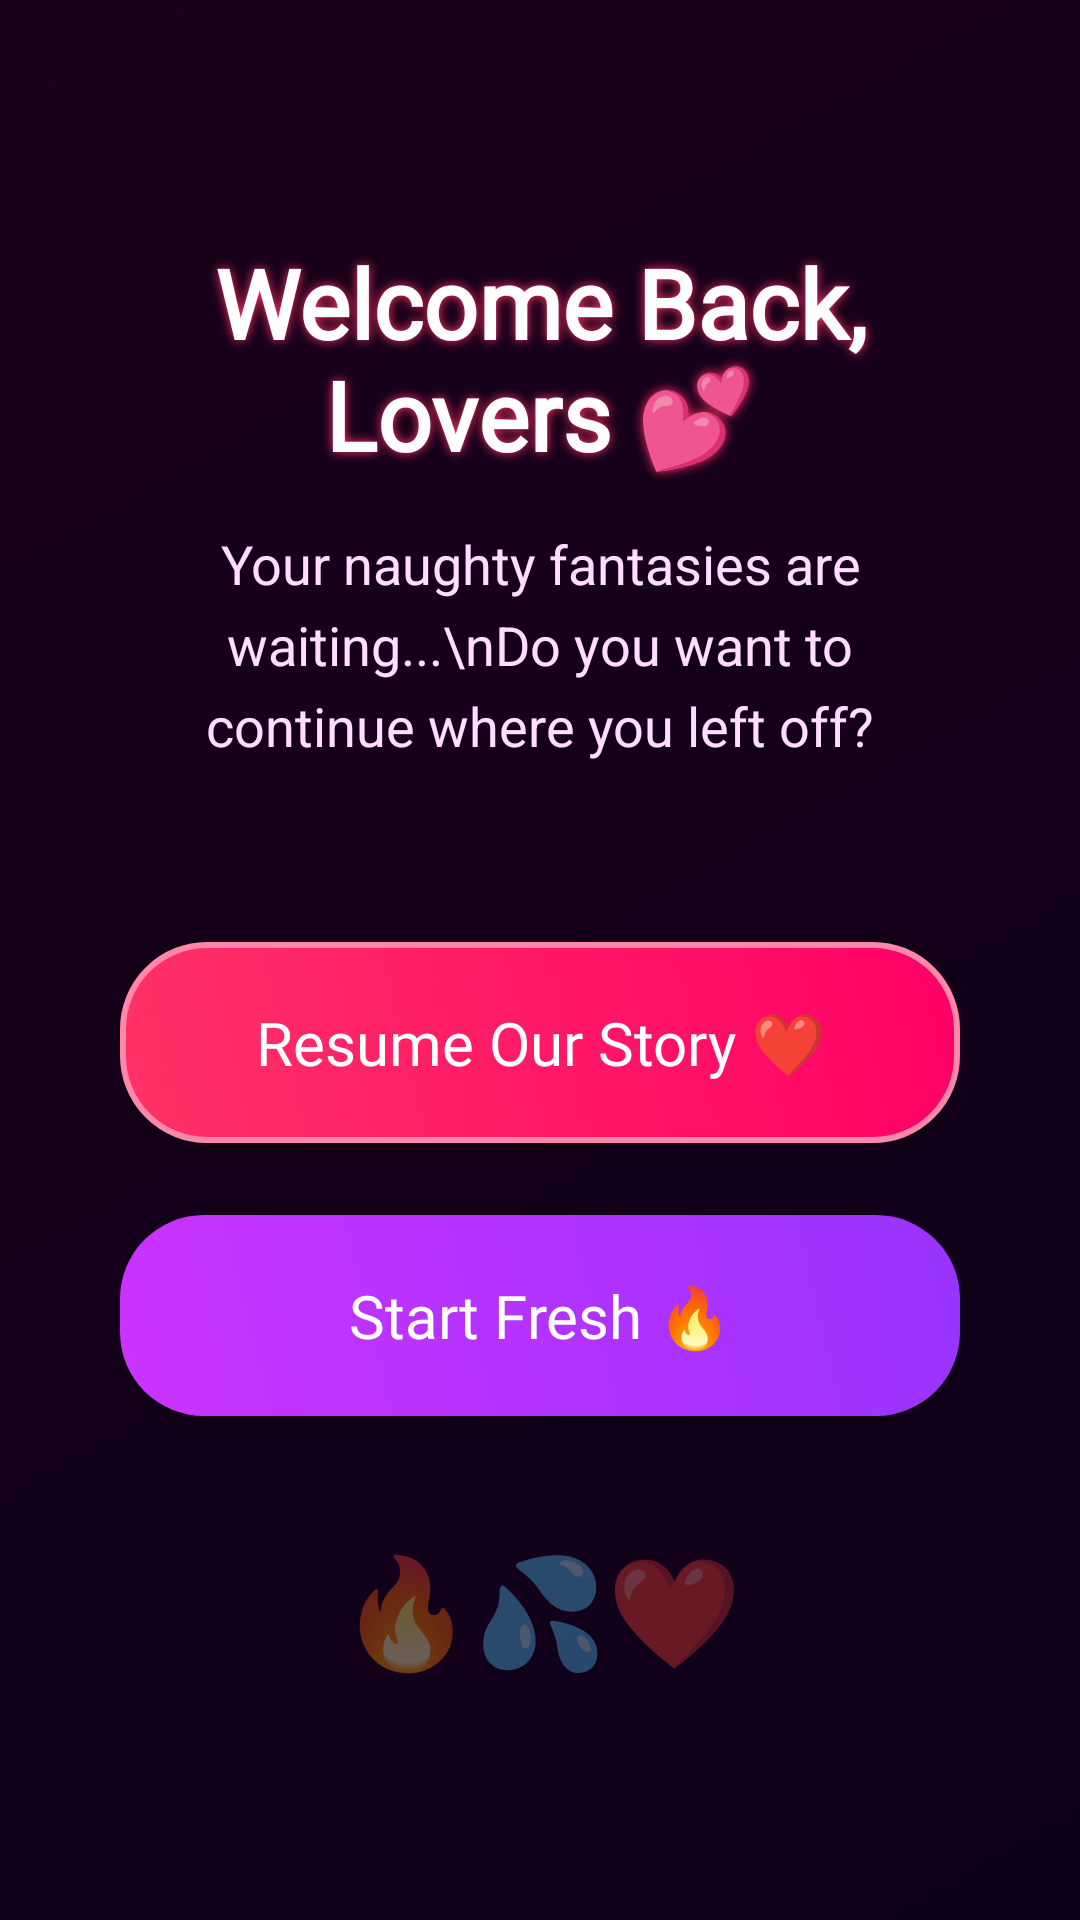

Layout XML and referenced resources for this Android screen:
<!-- AndroidManifest.xml: application theme Theme.DesireCard -->
<!-- res/layout/welcome_back_layout.xml -->
<?xml version="1.0" encoding="utf-8"?>
<LinearLayout xmlns:android="http://schemas.android.com/apk/res/android"
    android:id="@+id/welcome_back_root"
    android:layout_width="match_parent"
    android:layout_height="match_parent"
    android:background="@drawable/background_gradient"
    android:orientation="vertical"
    android:gravity="center"
    android:padding="40dp">

    
    <TextView
        android:layout_width="wrap_content"
        android:layout_height="wrap_content"
        android:text="Welcome Back, Lovers 💕"
        android:textSize="32sp"
        android:textColor="#FFFFFF"
        android:textStyle="bold"
        android:fontFamily="@font/playfair_display"
        android:gravity="center"
        android:layout_marginBottom="16dp"
        android:shadowColor="#FF3366"
        android:shadowDx="0"
        android:shadowDy="0"
        android:shadowRadius="8" />

    
    <TextView
        android:layout_width="wrap_content"
        android:layout_height="wrap_content"
        android:text="Your naughty fantasies are waiting...\nDo you want to continue where you left off?"
        android:textSize="18sp"
        android:textColor="#FFDDFF"
        android:gravity="center"
        android:lineSpacingExtra="6dp"
        android:layout_marginBottom="60dp" />

    
    <Button
        android:id="@+id/btn_resume"
        android:layout_width="match_parent"
        android:layout_height="wrap_content"
        android:layout_marginBottom="24dp"
        android:background="@drawable/button_gradient_pink_glow"
        android:paddingVertical="20dp"
        android:text="Resume Our Story ❤️"
        android:textAllCaps="false"
        android:textColor="#FFFFFF"
        android:textSize="20sp"
        android:fontFamily="@font/playfair_display"
        android:elevation="8dp" />

    <Button
        android:id="@+id/btn_start_new"
        android:layout_width="match_parent"
        android:layout_height="wrap_content"
        android:background="@drawable/button_gradient_purple"
        android:paddingVertical="20dp"
        android:text="Start Fresh 🔥"
        android:textAllCaps="false"
        android:textColor="#FFFFFF"
        android:textSize="20sp"
        android:fontFamily="@font/playfair_display"
        android:elevation="8dp" />

    
    <TextView
        android:layout_width="wrap_content"
        android:layout_height="wrap_content"
        android:layout_marginTop="40dp"
        android:text="🔥💦❤️"
        android:textSize="36sp"
        android:alpha="0.7" />

</LinearLayout>
<!-- resources referenced by this layout -->
<resources>
  <!-- drawable background_gradient (drawable) -->
  <?xml version="1.0" encoding="utf-8"?>
  <shape xmlns:android="http://schemas.android.com/apk/res/android">
      <gradient
          android:angle="135"
          android:startColor="#0F001A"
          android:endColor="#1A001A"
          android:type="linear" />
  </shape>
  <!-- drawable button_gradient_pink_glow (drawable) -->
  <?xml version="1.0" encoding="utf-8"?>
  <shape xmlns:android="http://schemas.android.com/apk/res/android">
      <gradient
          android:startColor="#FF3366"
          android:endColor="#FF0066"
          android:angle="45" />
      <corners android:radius="28dp" />
      <stroke
          android:width="2dp"
          android:color="#FF88AA" />
  </shape>
  <!-- drawable button_gradient_purple (drawable) -->
  <?xml version="1.0" encoding="utf-8"?>
  <shape xmlns:android="http://schemas.android.com/apk/res/android">
      <gradient
          android:startColor="#CC33FF"
          android:endColor="#9933FF"
          android:angle="45" />
      <corners android:radius="28dp" />
  </shape>
  <style name="Theme.DesireCard" parent="Theme.MaterialComponents.DayNight.NoActionBar">
  
          <item name="colorPrimary">#FF0066</item>
          <item name="colorOnPrimary">#FFFFFF</item>
  
          
          <item name="android:windowBackground">
              @drawable/background_gradient
          </item>
  
      </style>
</resources>
